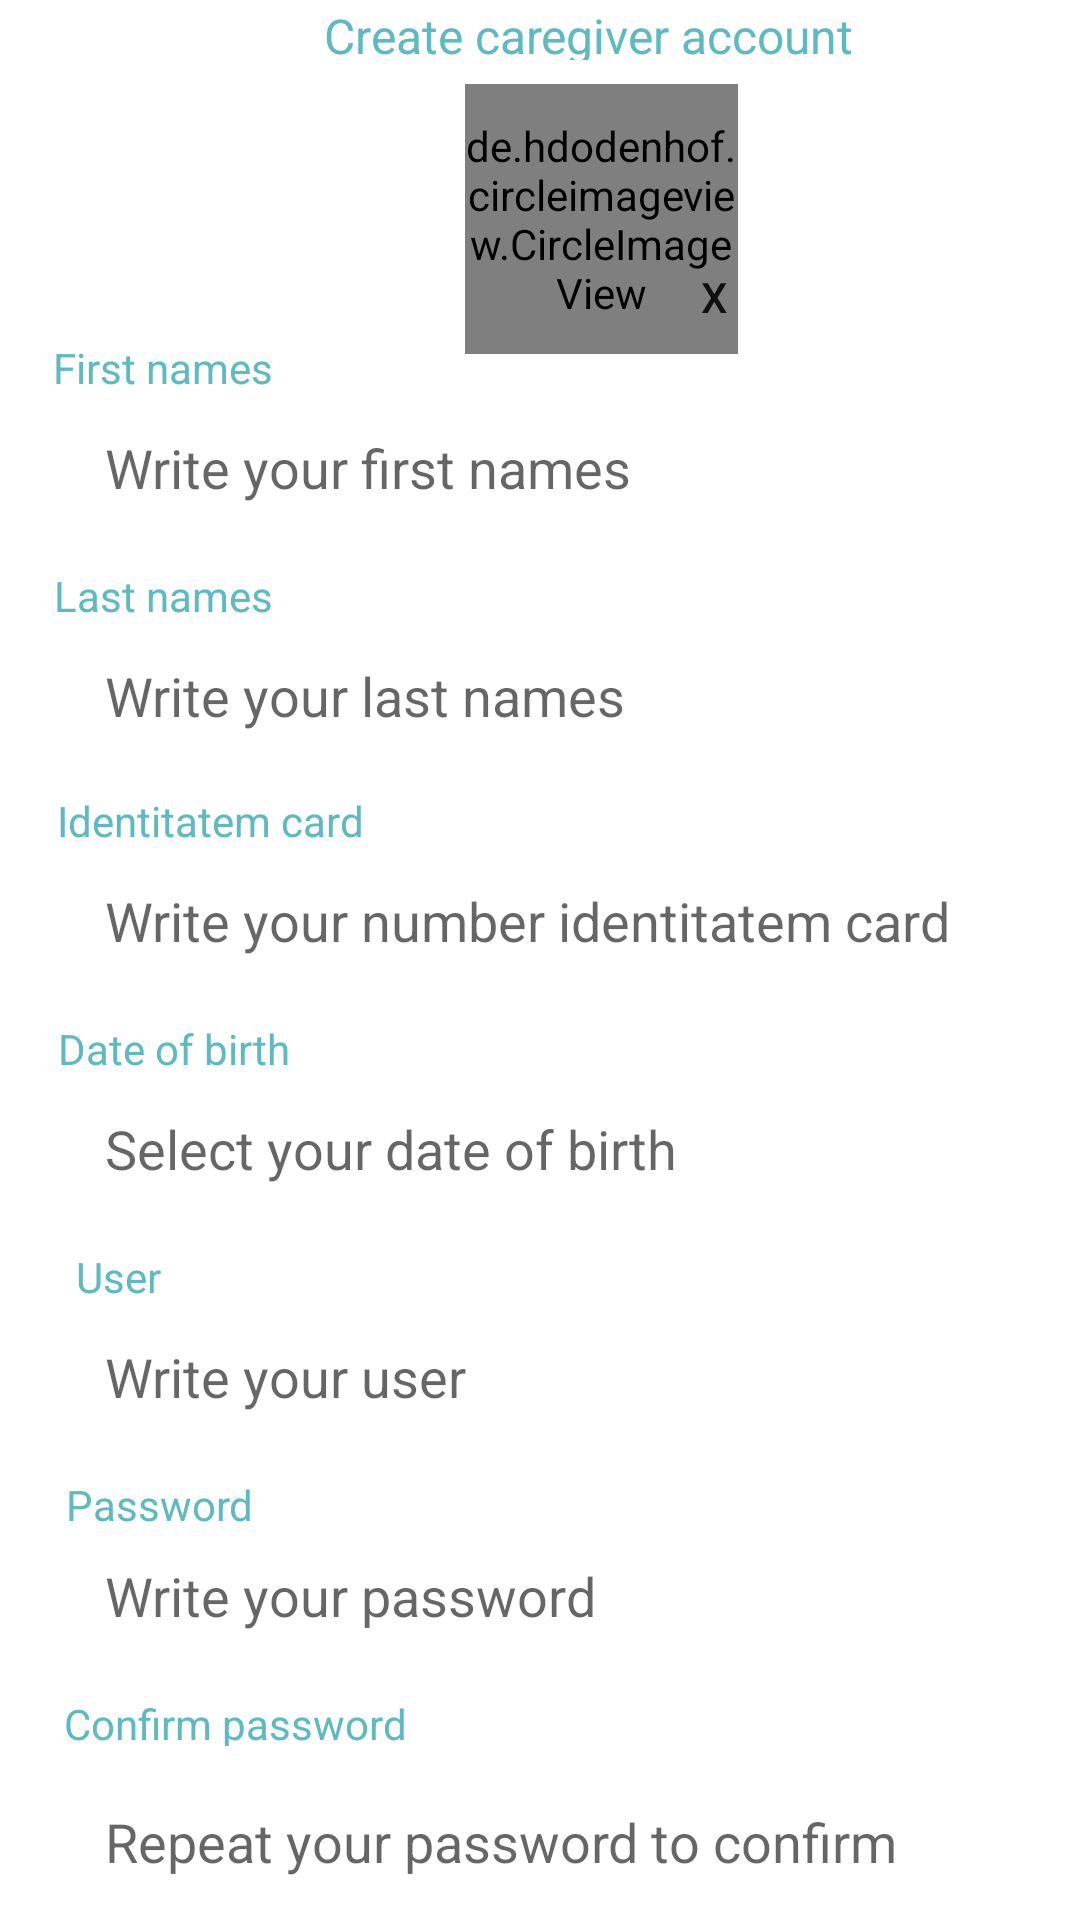

Android layout source for this screen:
<!-- AndroidManifest.xml: application theme Theme.AppMovilTrastorno -->
<!-- res/layout/activity_tutor.xml -->
<?xml version="1.0" encoding="utf-8"?>
<RelativeLayout
    xmlns:android="http://schemas.android.com/apk/res/android"
    xmlns:app="http://schemas.android.com/apk/res-auto"
    android:id="@+id/tutorprofil"
    android:layout_width="fill_parent"
    android:layout_height="fill_parent"
    android:clipToOutline="true"
    android:background="@drawable/tutorprofil">

    <EditText
        android:id="@+id/cedula"
        android:layout_width="345dp"
        android:layout_height="48dp"
        android:layout_alignParentLeft="true"
        android:layout_alignParentTop="true"
        android:layout_centerInParent="true"
        android:layout_marginLeft="35dp"
        android:layout_marginTop="283dp"
        android:background="@drawable/rectangle_6"
        android:hint="Write your number identitatem card"
        android:inputType="number"
        android:maxLength="10" />

    <EditText
        android:id="@+id/confirmarcontra"
        android:layout_width="345dp"
        android:layout_height="48dp"
        android:layout_alignParentLeft="true"
        android:layout_alignParentTop="true"
        android:layout_centerHorizontal="true"
        android:layout_marginLeft="35dp"
        android:layout_marginTop="590dp"
        android:background="@drawable/rectangle_6"
        android:hint="Repeat your password to confirm"
        android:inputType="textPassword" />

    <TextView
        android:id="@+id/people_to_m"
        android:layout_width="206dp"
        android:layout_height="19dp"
        android:layout_alignParentLeft="true"
        android:layout_alignParentTop="true"
        android:layout_centerHorizontal="true"
        android:layout_marginLeft="93dp"
        android:layout_marginTop="1dp"
        android:gravity="center_horizontal|top"
        android:text="@string/crear_cuent"
        android:textAppearance="@style/people_to_m" />

    <de.hdodenhof.circleimageview.CircleImageView
        android:id="@+id/imagenUser"
        android:layout_width="91dp"
        android:layout_height="90dp"
        android:layout_marginLeft="155dp"
        android:layout_marginTop="28dp"
        android:src="@drawable/usergran" />

    <Button
        android:id="@+id/btnCamara"
        android:layout_width="48dp"
        android:layout_height="48dp"
        android:layout_alignParentStart="true"
        android:layout_alignParentTop="true"
        android:layout_alignParentBottom="false"
        android:layout_centerHorizontal="true"
        android:layout_marginStart="214dp"
        android:layout_marginLeft="35dp"
        android:layout_marginTop="75dp"
        android:background="@drawable/ellipse_3"
        android:drawableLeft="@drawable/cam_negra"
        android:onClick="cargarImg"
        android:text="x" />

    <EditText
        android:id="@+id/nombres"
        android:layout_width="345dp"
        android:layout_height="48dp"
        android:layout_alignParentLeft="true"
        android:layout_alignParentTop="true"
        android:layout_centerHorizontal="true"
        android:layout_marginLeft="35dp"
        android:layout_marginTop="132dp"
        android:background="@drawable/rectangle_6"
        android:hint="Write your first names" />

    <TextView
        android:id="@+id/last_names"
        android:layout_width="79dp"
        android:layout_height="16dp"
        android:layout_alignParentLeft="true"
        android:layout_alignParentTop="true"
        android:layout_marginLeft="15dp"
        android:layout_marginTop="189dp"
        android:gravity="center_horizontal|top"
        android:text="@string/last_names"
        android:textAppearance="@style/last_names" />

    <EditText
        android:id="@+id/apellidos"
        android:layout_width="345dp"
        android:layout_height="48dp"
        android:layout_alignParentLeft="true"
        android:layout_alignParentTop="true"
        android:layout_marginLeft="35dp"
        android:layout_marginTop="208dp"
        android:background="@drawable/rectangle_6"
        android:hint="Write your last names" />

    <TextView
        android:id="@+id/identitatem"
        android:layout_width="110dp"
        android:layout_height="16dp"
        android:layout_alignParentLeft="true"
        android:layout_alignParentTop="true"
        android:layout_marginLeft="15dp"
        android:layout_marginTop="264dp"
        android:gravity="center_horizontal|top"
        android:text="@string/identitatem"
        android:textAppearance="@style/identitatem" />

    <EditText
        android:id="@+id/txtCalendar"
        android:layout_width="345dp"
        android:layout_height="48dp"
        android:layout_alignParentLeft="true"
        android:layout_alignParentTop="true"
        android:layout_marginLeft="35dp"
        android:layout_marginTop="359dp"
        android:background="@drawable/rectangle_6"
        android:hint="Select your date of birth" />

    <TextView
        android:id="@+id/user"
        android:layout_width="47dp"
        android:layout_height="17dp"
        android:layout_alignParentLeft="true"
        android:layout_alignParentTop="true"
        android:layout_marginLeft="16dp"
        android:layout_marginTop="416dp"
        android:gravity="center_horizontal|top"
        android:text="@string/user"
        android:textAppearance="@style/user" />

    <EditText
        android:id="@+id/usuario"
        android:layout_width="345dp"
        android:layout_height="48dp"
        android:layout_alignParentLeft="true"
        android:layout_alignParentTop="true"
        android:layout_marginLeft="35dp"
        android:layout_marginTop="435dp"
        android:background="@drawable/rectangle_6"
        android:hint="Write your user" />

    <TextView
        android:id="@+id/password"
        android:layout_width="66dp"
        android:layout_height="17dp"
        android:layout_alignParentLeft="true"
        android:layout_alignParentTop="true"
        android:layout_marginLeft="20dp"
        android:layout_marginTop="492dp"
        android:gravity="center_horizontal|top"
        android:text="@string/password"
        android:textAppearance="@style/password" />

    <EditText
        android:id="@+id/contrasena"
        android:layout_width="345dp"
        android:layout_height="48dp"
        android:layout_alignParentLeft="true"
        android:layout_alignParentTop="true"
        android:layout_marginLeft="35dp"
        android:layout_marginTop="508dp"
        android:background="@drawable/rectangle_6"
        android:hint="Write your password"
        android:inputType="textPassword" />

    <TextView
        android:id="@+id/confirm_pas"
        android:layout_width="121dp"
        android:layout_height="17dp"
        android:layout_alignParentLeft="true"
        android:layout_alignParentTop="true"
        android:layout_marginLeft="18dp"
        android:layout_marginTop="565dp"
        android:gravity="center_horizontal|top"
        android:text="@string/confirm_pas"
        android:textAppearance="@style/confirm_pas" />

    <Button
        android:id="@+id/guardar1"
        android:layout_width="110dp"
        android:layout_height="48dp"
        android:layout_alignParentStart="false"
        android:layout_alignParentBottom="false"
        android:layout_centerHorizontal="true"
        android:layout_marginLeft="160dp"
        android:layout_marginTop="649dp"
        android:backgroundTint="@color/verde"
        android:text="@string/guardar"
        android:onClick="registrar"
        android:textAlignment="center" />

    <TextView
        android:id="@+id/date_of_bir"
        android:layout_width="86dp"
        android:layout_height="16dp"
        android:layout_alignParentLeft="true"
        android:layout_alignParentTop="true"
        android:layout_marginLeft="15dp"
        android:layout_marginTop="340dp"
        android:gravity="center_horizontal|top"
        android:text="@string/date_of_bir"
        android:textAppearance="@style/date_of_bir" />

    <TextView
        android:id="@+id/first_names"
        android:layout_width="79dp"
        android:layout_height="16dp"
        android:layout_alignParentLeft="true"
        android:layout_alignParentTop="true"
        android:layout_marginLeft="15dp"
        android:layout_marginTop="113dp"
        android:gravity="center_horizontal|top"
        android:text="@string/first_names"
        android:textAppearance="@style/first_names" />

</RelativeLayout>
<!-- resources referenced by this layout -->
<resources>
  <color name="verde">#0CA81B</color>
  <string name="confirm_pas">Confirm password</string>
  <string name="crear_cuent">Create caregiver account</string>
  <string name="date_of_bir">Date of birth</string>
  <string name="first_names">First names</string>
  <string name="guardar">Save</string>
  <string name="identitatem">Identitatem card</string>
  <string name="last_names">Last names</string>
  <string name="password">Password</string>
  <string name="user">User</string>
  <style name="confirm_pas">
  
          <item name="android:textSize">
              14sp
          </item>
  
          <item name="android:textColor">
              #5DBAC0
          </item>
  
      </style>
  <style name="date_of_bir">
  
          <item name="android:textSize">
              14sp
          </item>
  
          <item name="android:textColor">
              #5DBAC0
          </item>
  
      </style>
  <style name="first_names">
  
          <item name="android:textSize">
              14sp
          </item>
  
          <item name="android:textColor">
              #5DBAC0
          </item>
  
      </style>
  <style name="identitatem">
  
          <item name="android:textSize">
              14sp
          </item>
  
          <item name="android:textColor">
              #5DBAC0
          </item>
  
      </style>
  <style name="last_names">
  
          <item name="android:textSize">
              14sp
          </item>
  
          <item name="android:textColor">
              #5DBAC0
          </item>
  
      </style>
  <style name="password">
  
          <item name="android:textSize">
              14sp
          </item>
  
          <item name="android:textColor">
              #5DBAC0
          </item>
  
      </style>
  <style name="people_to_m">
  
          <item name="android:textSize">
              16sp
          </item>
  
          <item name="android:textColor">
              #5DBAC0
          </item>
  
      </style>
  <style name="user">
  
          <item name="android:textSize">
              14sp
          </item>
  
          <item name="android:textColor">
              #5DBAC0
          </item>
  
      </style>
  <style name="Theme.AppMovilTrastorno" parent="Theme.MaterialComponents.DayNight.DarkActionBar">
          
          <item name="colorPrimary">@color/encabezado</item>
          <item name="colorPrimaryVariant">@color/teal_700</item>
          <item name="colorOnPrimary">@color/white</item>
          
          <item name="colorSecondary">@color/teal_200</item>
          <item name="colorSecondaryVariant">@color/teal_700</item>
          <item name="colorOnSecondary">@color/black</item>
          
          <item name="android:statusBarColor" tools:targetApi="l">?attr/colorPrimaryVariant</item>
          
      </style>
  <color name="encabezado">#5DBAC0</color>
  <color name="teal_700">#FF018786</color>
  <color name="white">#FFFFFFFF</color>
  <color name="teal_200">#FF03DAC5</color>
  <color name="black">#FF000000</color>
</resources>
